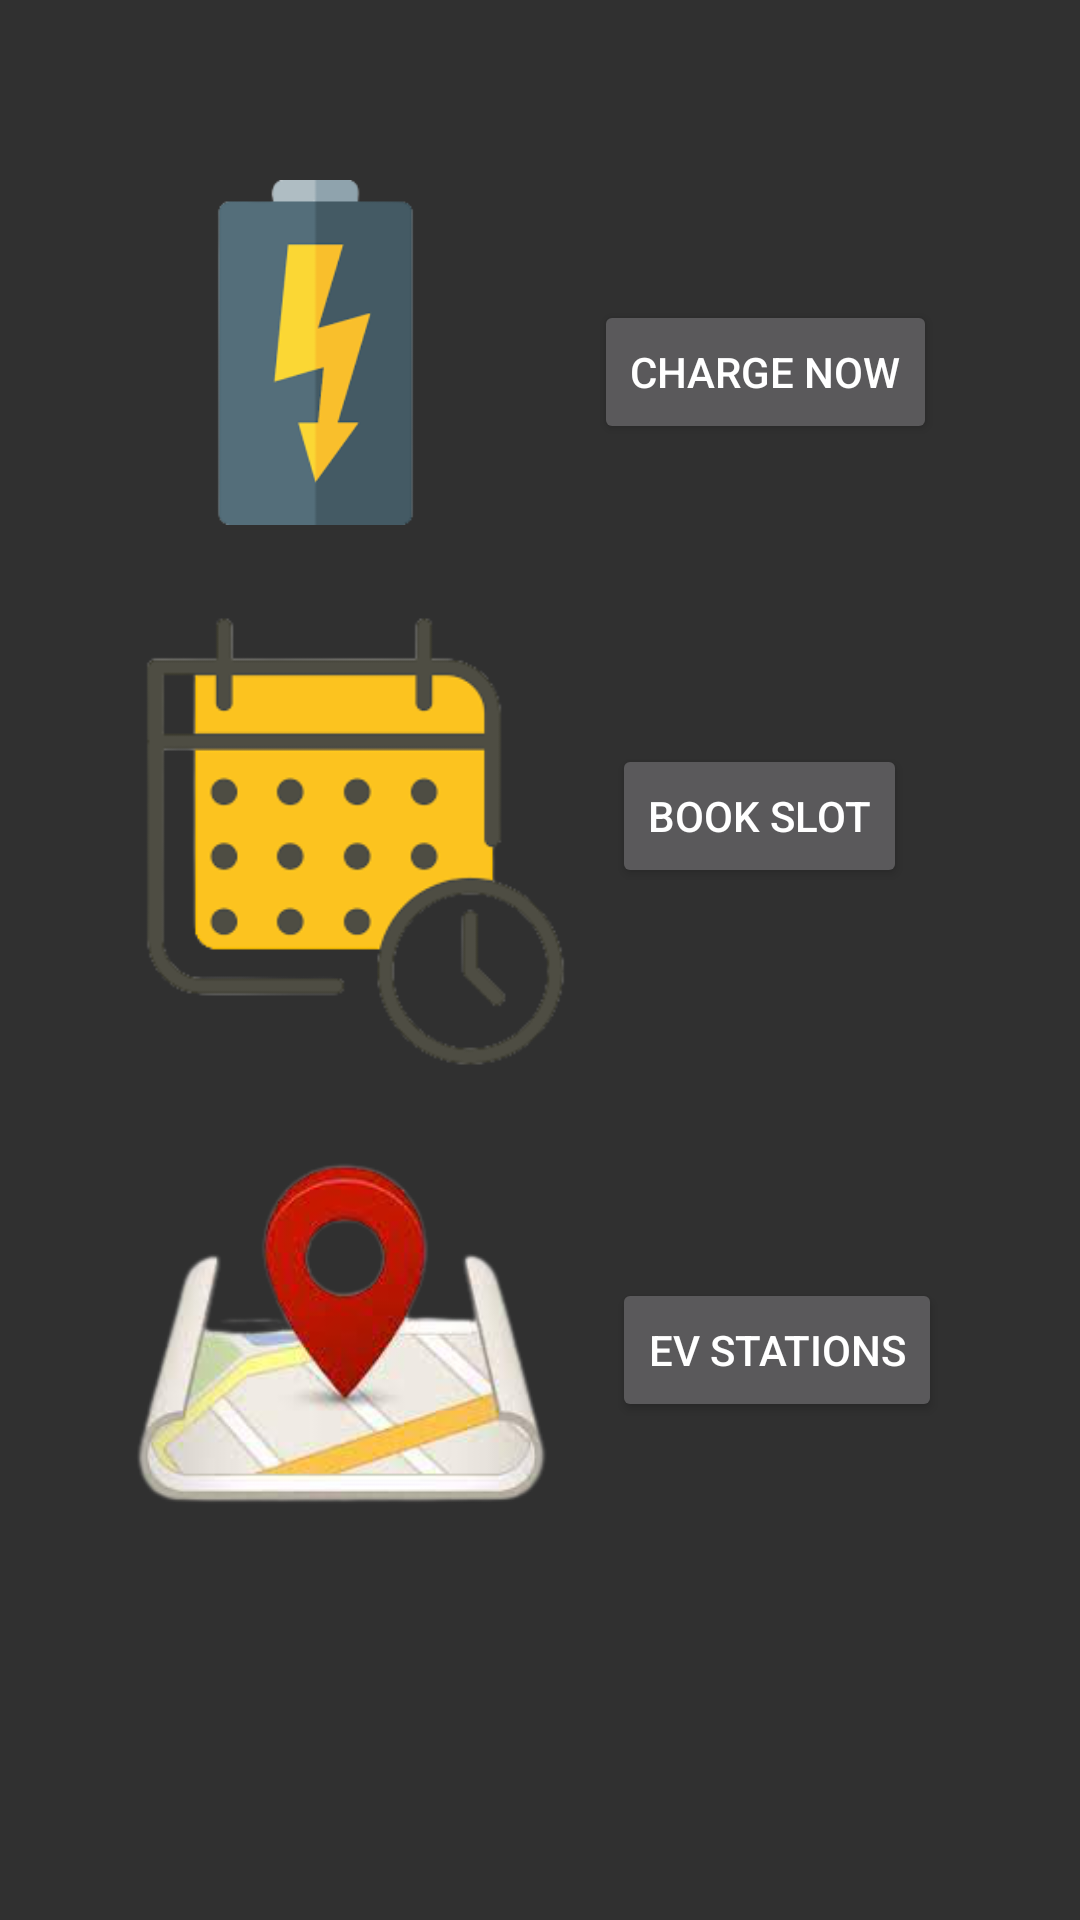

Reconstruct the res/layout file that produces this screen, plus the resources it refers to.
<!-- AndroidManifest.xml: activity theme Theme.AppCompat.NoActionBar -->
<!-- res/layout/activity_main.xml -->
<?xml version="1.0" encoding="utf-8"?>
<androidx.constraintlayout.widget.ConstraintLayout xmlns:android="http://schemas.android.com/apk/res/android"
    xmlns:app="http://schemas.android.com/apk/res-auto"
    xmlns:tools="http://schemas.android.com/tools"
    android:layout_width="match_parent"
    android:layout_height="match_parent"
    android:background="@drawable/background2"
    tools:context=".MainActivity">

    <ImageView
        android:id="@+id/chargenowimage"
        android:layout_width="121dp"
        android:layout_height="115dp"
        android:layout_marginStart="100dp"
        android:layout_marginEnd="250dp"
        android:layout_marginTop="60dp"
        app:srcCompat="@drawable/chargenow"
        app:layout_constraintEnd_toEndOf="parent"
        app:layout_constraintStart_toStartOf="parent"
        app:layout_constraintTop_toTopOf="parent" />

    <Button
        android:id="@+id/chargenowBtn"
        android:layout_width="wrap_content"
        android:layout_height="wrap_content"
        android:layout_marginStart="200dp"
        android:layout_marginEnd="50dp"
        android:layout_marginTop="100dp"
        android:text="Charge Now"
        app:layout_constraintEnd_toEndOf="parent"
        app:layout_constraintStart_toStartOf="parent"
        app:layout_constraintTop_toTopOf="parent" />



    <ImageView
        android:id="@+id/bookingslotimage"
        android:layout_width="157dp"
        android:layout_height="171dp"
        android:layout_marginStart="40dp"
        android:layout_marginEnd="250dp"
        android:layout_marginTop="20dp"
        app:srcCompat="@drawable/bookingslot"
        app:layout_constraintStart_toStartOf="parent"
        app:layout_constraintTop_toBottomOf="@+id/chargenowimage" />


    <Button
        android:id="@+id/bookSlotbtn"
        android:layout_width="wrap_content"
        android:layout_height="wrap_content"
        android:layout_marginStart="204dp"
        android:layout_marginTop="100dp"
        android:text="Book Slot"
        app:layout_constraintLeft_toRightOf="@+id/bookingslotimage"
        app:layout_constraintStart_toStartOf="parent"
        app:layout_constraintTop_toBottomOf="@+id/chargenowBtn" />

    <ImageView
        android:id="@+id/locateimage"
        android:layout_width="148dp"
        android:layout_height="168dp"
        app:srcCompat="@drawable/nearby"
        android:layout_marginStart="40dp"
        android:layout_marginEnd="250dp"
        android:layout_marginTop="10dp"
        app:layout_constraintStart_toStartOf="parent"
        app:layout_constraintTop_toBottomOf="@+id/bookingslotimage" />
    <Button
        android:id="@+id/locateBtn"
        android:layout_width="wrap_content"
        android:layout_height="wrap_content"
        android:layout_marginStart="204dp"
        android:layout_marginTop="130dp"
        android:text="EV stations"
        app:layout_constraintLeft_toRightOf="@+id/locateimage"
        app:layout_constraintStart_toStartOf="parent"
        app:layout_constraintTop_toBottomOf="@+id/bookSlotbtn" />




</androidx.constraintlayout.widget.ConstraintLayout>
<!-- resources referenced by this layout -->
<resources>
  <!-- drawable bookingslot: png bitmap (drawable, 12695 bytes) -->
  <!-- drawable chargenow: png bitmap (drawable, 6345 bytes) -->
  <!-- drawable nearby: png bitmap (drawable, 48155 bytes) -->
</resources>
